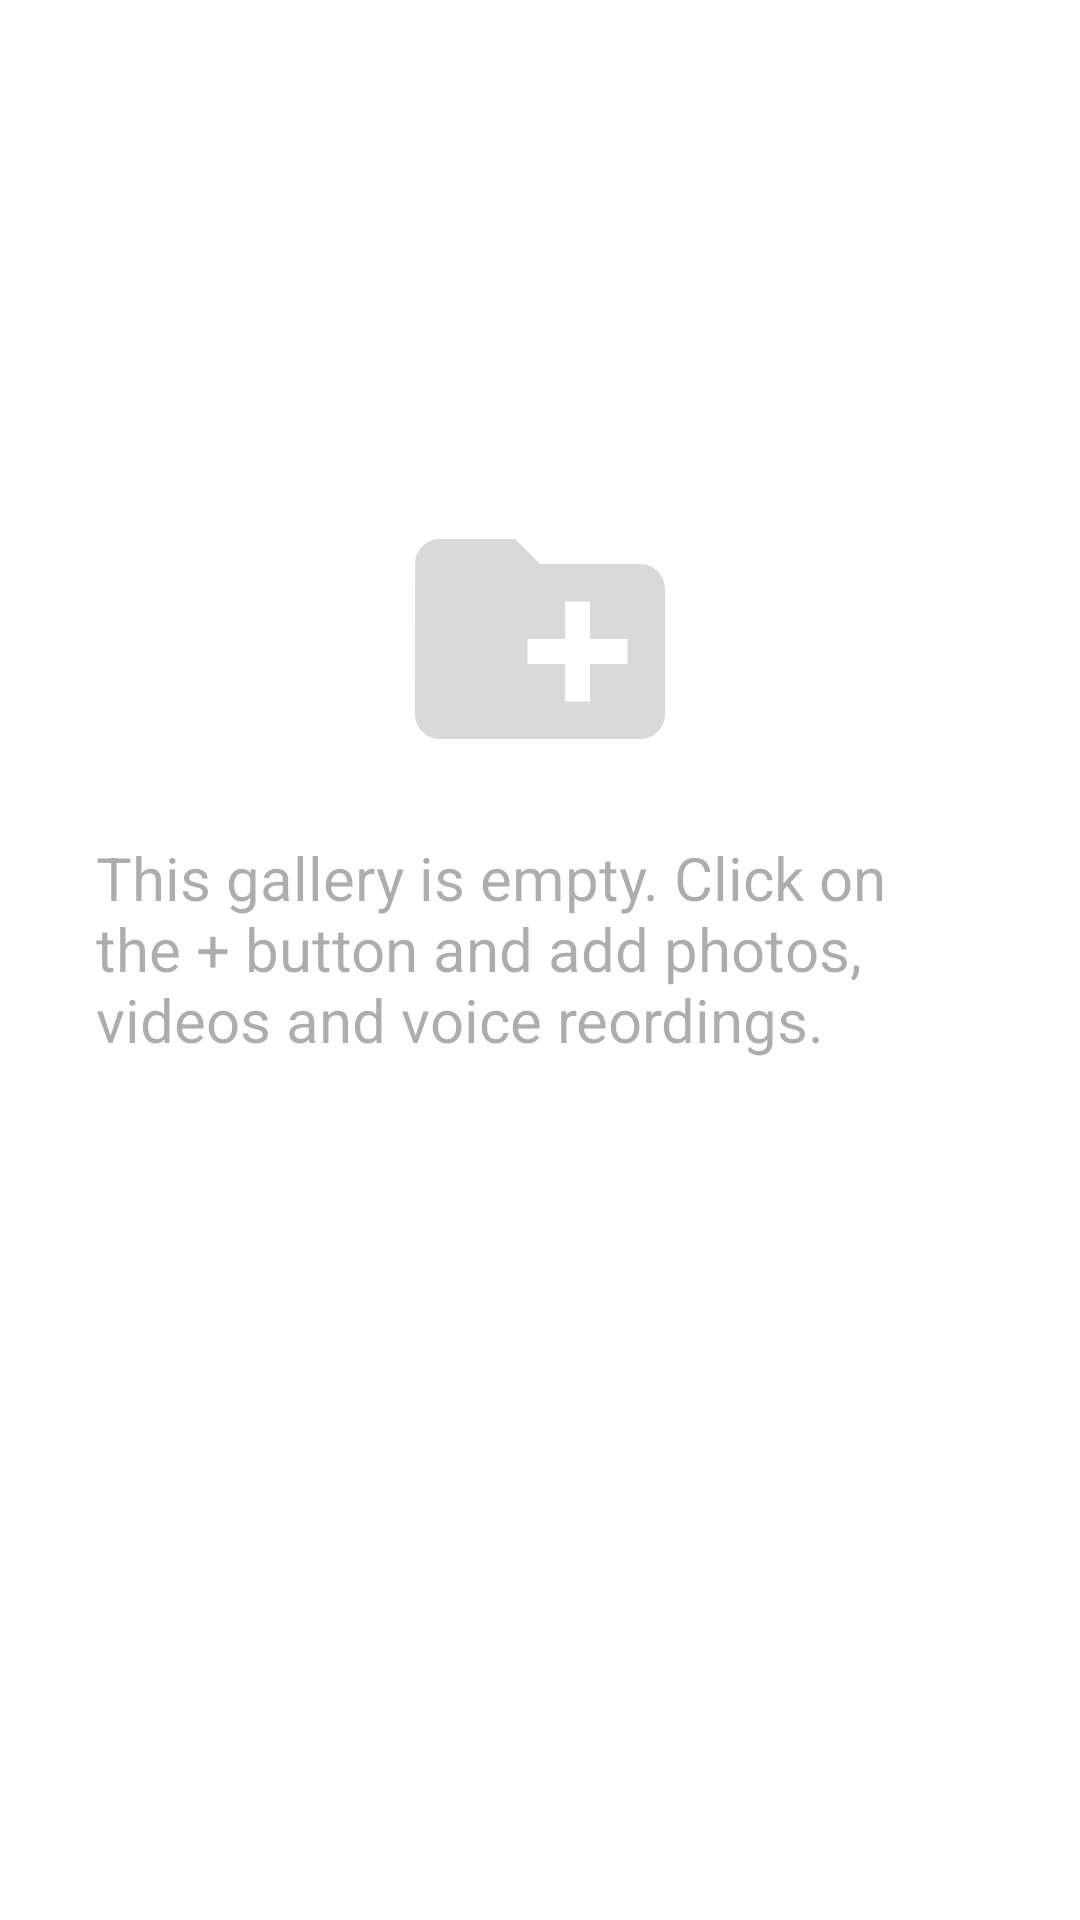

Reconstruct the res/layout file that produces this screen, plus the resources it refers to.
<!-- AndroidManifest.xml: application theme Theme.ContactGallery -->
<!-- res/layout/fragment_gallery_empty.xml -->
<?xml version="1.0" encoding="utf-8"?>
<androidx.constraintlayout.widget.ConstraintLayout xmlns:android="http://schemas.android.com/apk/res/android"
    xmlns:app="http://schemas.android.com/apk/res-auto"
    android:layout_width="match_parent"
    android:layout_height="match_parent"
    android:padding="32dp">

    <ImageView
        android:id="@+id/imageView"
        android:layout_width="wrap_content"
        android:layout_height="wrap_content"
        app:layout_constraintBottom_toTopOf="@+id/textView"
        app:layout_constraintEnd_toEndOf="parent"
        app:layout_constraintHorizontal_bias="0.5"
        app:layout_constraintStart_toStartOf="parent"
        app:layout_constraintTop_toTopOf="parent"
        app:layout_constraintVertical_bias="0.33999997"
        app:layout_constraintVertical_chainStyle="packed"
        app:srcCompat="@drawable/ic_baseline_create_new_folder_24" />

    <TextView
        android:id="@+id/textView"
        android:layout_width="wrap_content"
        android:layout_height="wrap_content"
        android:layout_marginTop="16dp"
        android:alpha="0.6"
        android:text="@string/galleryEmpty"
        android:textSize="20sp"
        app:layout_constraintBottom_toBottomOf="parent"
        app:layout_constraintEnd_toEndOf="parent"
        app:layout_constraintHorizontal_bias="0.5"
        app:layout_constraintStart_toStartOf="parent"
        app:layout_constraintTop_toBottomOf="@+id/imageView" />
</androidx.constraintlayout.widget.ConstraintLayout>
<!-- resources referenced by this layout -->
<resources>
  <!-- drawable ic_baseline_create_new_folder_24 (drawable) -->
  <vector android:alpha="0.25" android:height="100dp"
      android:tint="?attr/colorControlNormal" android:viewportHeight="24"
      android:viewportWidth="24" android:width="100dp" xmlns:android="http://schemas.android.com/apk/res/android">
      <path android:fillColor="@android:color/white" android:pathData="M20,6h-8l-2,-2L4,4c-1.11,0 -1.99,0.89 -1.99,2L2,18c0,1.11 0.89,2 2,2h16c1.11,0 2,-0.89 2,-2L22,8c0,-1.11 -0.89,-2 -2,-2zM19,14h-3v3h-2v-3h-3v-2h3L14,9h2v3h3v2z"/>
  </vector>
  <string name="galleryEmpty">This gallery is empty. Click on the + button and add photos, videos and voice reordings.</string>
  <style name="Theme.ContactGallery" parent="Theme.MaterialComponents.DayNight.DarkActionBar">
          
          <item name="colorPrimary">@color/purple_500</item>
          <item name="colorPrimaryVariant">@color/purple_700</item>
          <item name="colorOnPrimary">@color/white</item>
          
          <item name="colorSecondary">@color/teal_200</item>
          <item name="colorSecondaryVariant">@color/teal_700</item>
          <item name="colorOnSecondary">@color/black</item>
          
          <item name="android:statusBarColor" tools:targetApi="l">?attr/colorPrimaryVariant</item>
          
      </style>
  <!-- not gathered from this repository: default colours our renderer supplied (Android Studio template values) -->
  <color name="purple_500">#FF6200EE</color>
  <color name="purple_700">#FF3700B3</color>
  <color name="teal_200">#FF03DAC5</color>
  <color name="teal_700">#FF018786</color>
  <color name="black">#FF000000</color>
  <color name="white">#FFFFFFFF</color>
</resources>
